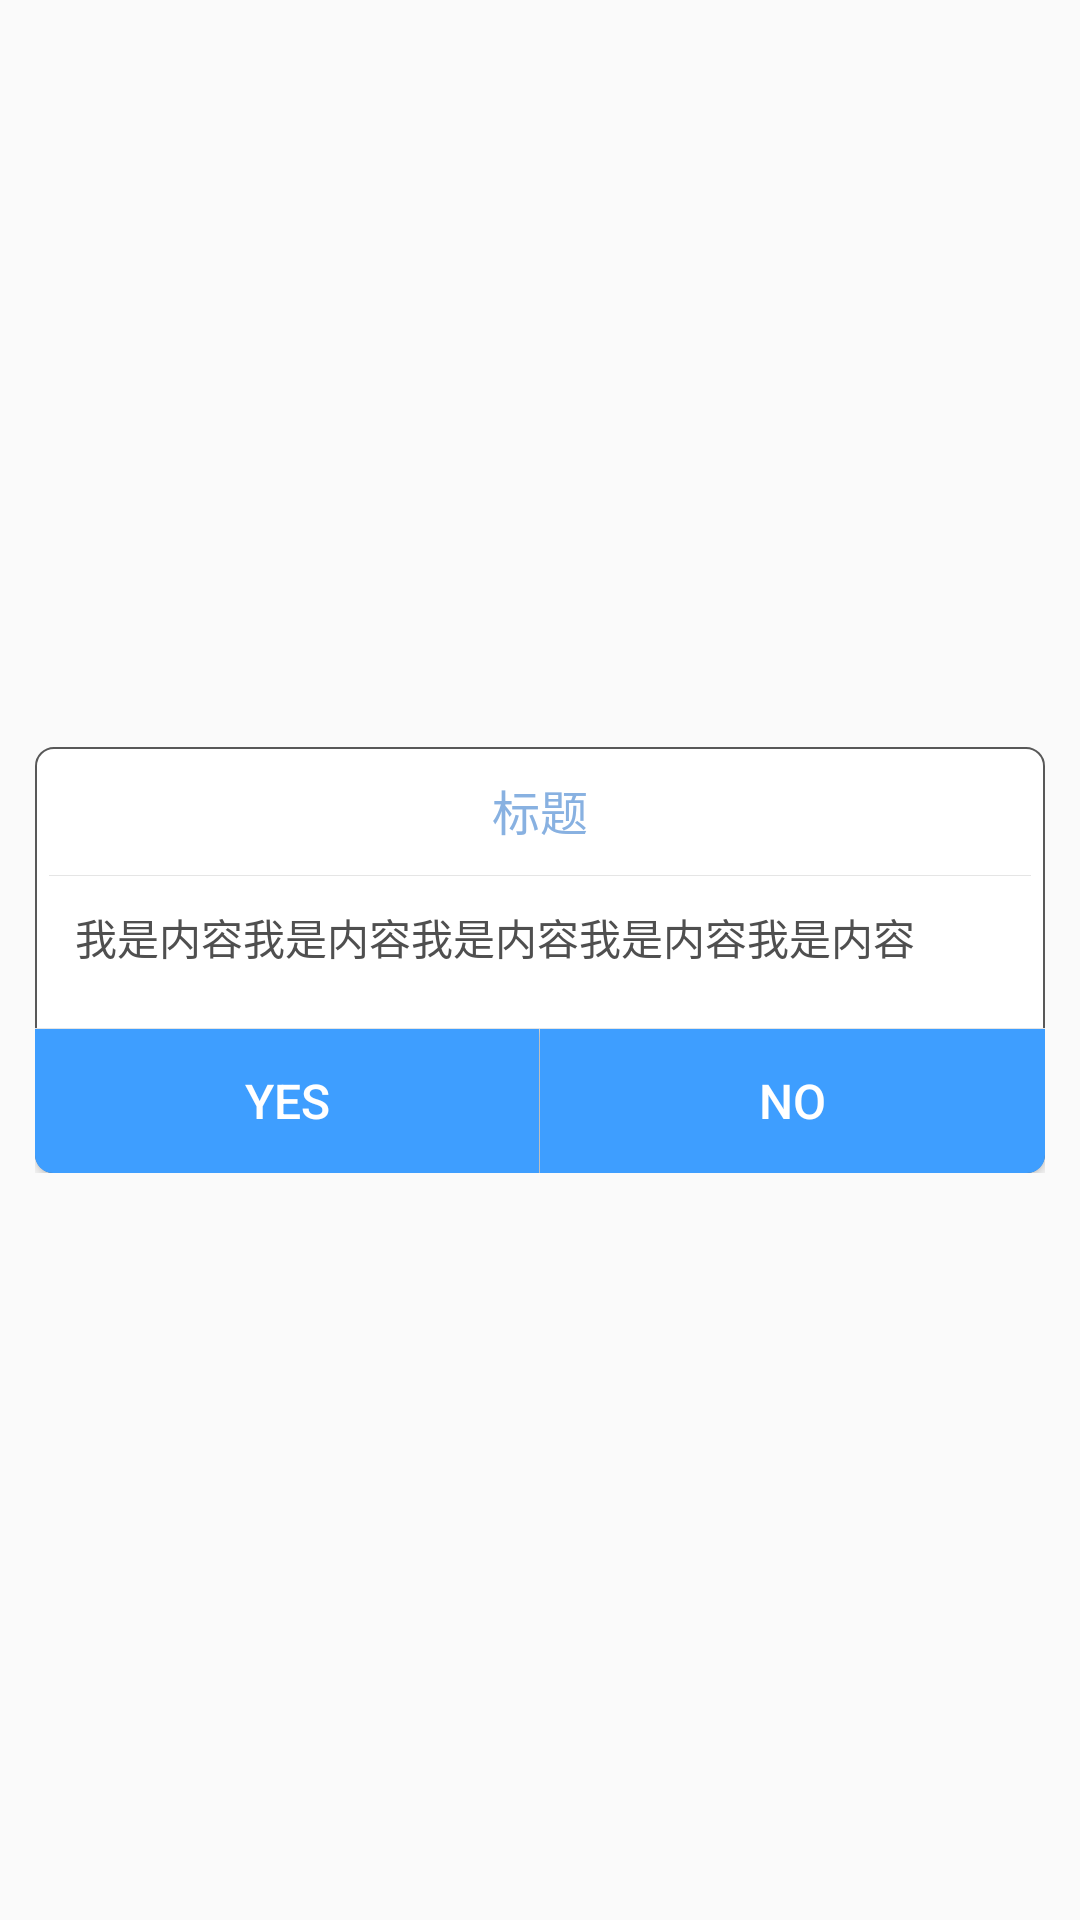

Here is an Android app screen rendered from its layout file. Give the layout XML and the strings, colors and styles it references.
<!-- AndroidManifest.xml: application theme AppTheme -->
<!-- res/layout/dialog02.xml -->
<?xml version="1.0" encoding="utf-8"?>
<RelativeLayout xmlns:android="http://schemas.android.com/apk/res/android"
    android:id="@+id/rl"
    android:layout_width="match_parent"
    android:layout_height="match_parent">

    <LinearLayout
        android:id="@+id/ll"
        android:layout_width="match_parent"
        android:layout_height="wrap_content"
        android:layout_centerHorizontal="true"
        android:layout_centerVertical="true"
        android:layout_marginLeft="70px"
        android:background="@drawable/shape_dialog"
        android:orientation="vertical">

        <TextView
            android:id="@+id/title"
            android:layout_width="wrap_content"
            android:layout_height="wrap_content"
            android:layout_gravity="center"
            android:layout_marginBottom="14px"
            android:layout_marginTop="28px"
            android:gravity="center"
            android:text="标题"
            android:textColor="#88b1e1"
            android:textSize="16sp" />

        <View
            android:id="@+id/line"
            android:layout_width="match_parent"
            android:layout_height="1px"
            android:layout_marginBottom="16px"
            android:layout_marginLeft="14px"
            android:layout_marginRight="14px"
            android:layout_marginTop="16px"
            android:background="#e5e5e5" />

        <TextView
            android:id="@+id/content"
            android:layout_width="wrap_content"
            android:layout_height="wrap_content"
            android:layout_marginBottom="60px"
            android:layout_marginLeft="40px"
            android:layout_marginRight="40px"
            android:layout_marginTop="14px"
            android:text="我是内容我是内容我是内容我是内容我是内容"
            android:textColor="#4f4f4f" />

        <View
            android:id="@+id/view2"
            android:layout_width="match_parent"
            android:layout_height="1px"
            android:background="#E4E4E4" />

        <LinearLayout
            android:id="@+id/llll"
            android:layout_width="match_parent"
            android:layout_height="wrap_content"
            android:orientation="horizontal">


            <Button
                android:id="@+id/yes"
                android:layout_width="0dp"
                android:layout_height="wrap_content"
                android:layout_weight="1"
                android:background="@drawable/select_button_left"
                android:gravity="center"
                android:singleLine="true"
                android:text="Yes"
                android:paddingTop="20px"
                android:paddingBottom="20px"
                android:textColor="#ffffff"
                android:textSize="16sp" />


            <View
                android:id="@+id/view1"
                android:layout_width="1px"
                android:layout_height="match_parent"
                android:background="#E4E4E4" />

            <Button
                android:id="@+id/no"
                android:layout_width="0dp"
                android:layout_height="wrap_content"
                android:layout_weight="1"
                android:background="@drawable/select_button_right"
                android:gravity="center"
                android:singleLine="true"
                android:paddingTop="20px"
                android:paddingBottom="20px"
                android:text="No"
                android:textColor="#ffffff"
                android:textSize="16sp" />

        </LinearLayout>
    </LinearLayout>

</RelativeLayout>
<!-- resources referenced by this layout -->
<resources>
  <!-- drawable select_button_left (drawable) -->
  <?xml version="1.0" encoding="utf-8"?>
  <selector xmlns:android="http://schemas.android.com/apk/res/android">
      <item android:drawable="@drawable/shape_buttonleft_normal" android:state_pressed="false"  />
      <item android:drawable="@drawable/shape_buttonleft_pressed" android:state_pressed="true" />
  
  </selector>
  <!-- drawable select_button_right (drawable) -->
  <?xml version="1.0" encoding="utf-8"?>
  <selector xmlns:android="http://schemas.android.com/apk/res/android">
      <item android:drawable="@drawable/shape_buttonright_normal" android:state_pressed="false"  />
      <item android:drawable="@drawable/shape_buttonright_pressed" android:state_pressed="true" />
  
  </selector>
  <!-- drawable shape_dialog (drawable) -->
  <?xml version="1.0" encoding="utf-8"?>
  <shape xmlns:android="http://schemas.android.com/apk/res/android"
      android:shape="rectangle">
      <solid android:color="#FFFFFF" />
      <stroke
          android:width="0.5dp"
          android:color="#585858" />
      
      <corners android:radius="6dp" />
  </shape>
  <style name="AppTheme" parent="Theme.AppCompat.Light.NoActionBar">
          
          <item name="colorPrimary">@color/colorPrimary</item>
          <item name="colorPrimaryDark">@color/colorPrimaryDark</item>
          <item name="colorAccent">@color/colorAccent</item>
      </style>
  <!-- drawable shape_buttonleft_normal (drawable) -->
  <?xml version="1.0" encoding="utf-8"?>
  <shape xmlns:android="http://schemas.android.com/apk/res/android"
      android:shape="rectangle">
      <solid android:color="#3e9eff" />
  
      
      <corners
          android:bottomLeftRadius="6dp" />
  </shape>
  <!-- drawable shape_buttonleft_pressed (drawable) -->
  <?xml version="1.0" encoding="utf-8"?>
  <shape xmlns:android="http://schemas.android.com/apk/res/android"
      android:shape="rectangle">
      <solid android:color="#3f90cd" />
  
      
      <corners
          android:bottomLeftRadius="6dp" />
  </shape>
  <!-- drawable shape_buttonright_normal (drawable) -->
  <?xml version="1.0" encoding="utf-8"?>
  <shape xmlns:android="http://schemas.android.com/apk/res/android"
      android:shape="rectangle">
      <solid android:color="#3e9eff" />
  
      
      <corners
          android:bottomRightRadius="6dp" />
  </shape>
  <!-- drawable shape_buttonright_pressed (drawable) -->
  <?xml version="1.0" encoding="utf-8"?>
  <shape xmlns:android="http://schemas.android.com/apk/res/android"
      android:shape="rectangle">
      <solid android:color="#3f90cd" />
  
      
      <corners
          android:bottomRightRadius="6dp" />
  </shape>
  <!-- not gathered from this repository: default colours our renderer supplied (Android Studio template values) -->
  <color name="colorPrimary">#FF6200EE</color>
  <color name="colorPrimaryDark">#FF3700B3</color>
  <color name="colorAccent">#FF03DAC5</color>
</resources>
